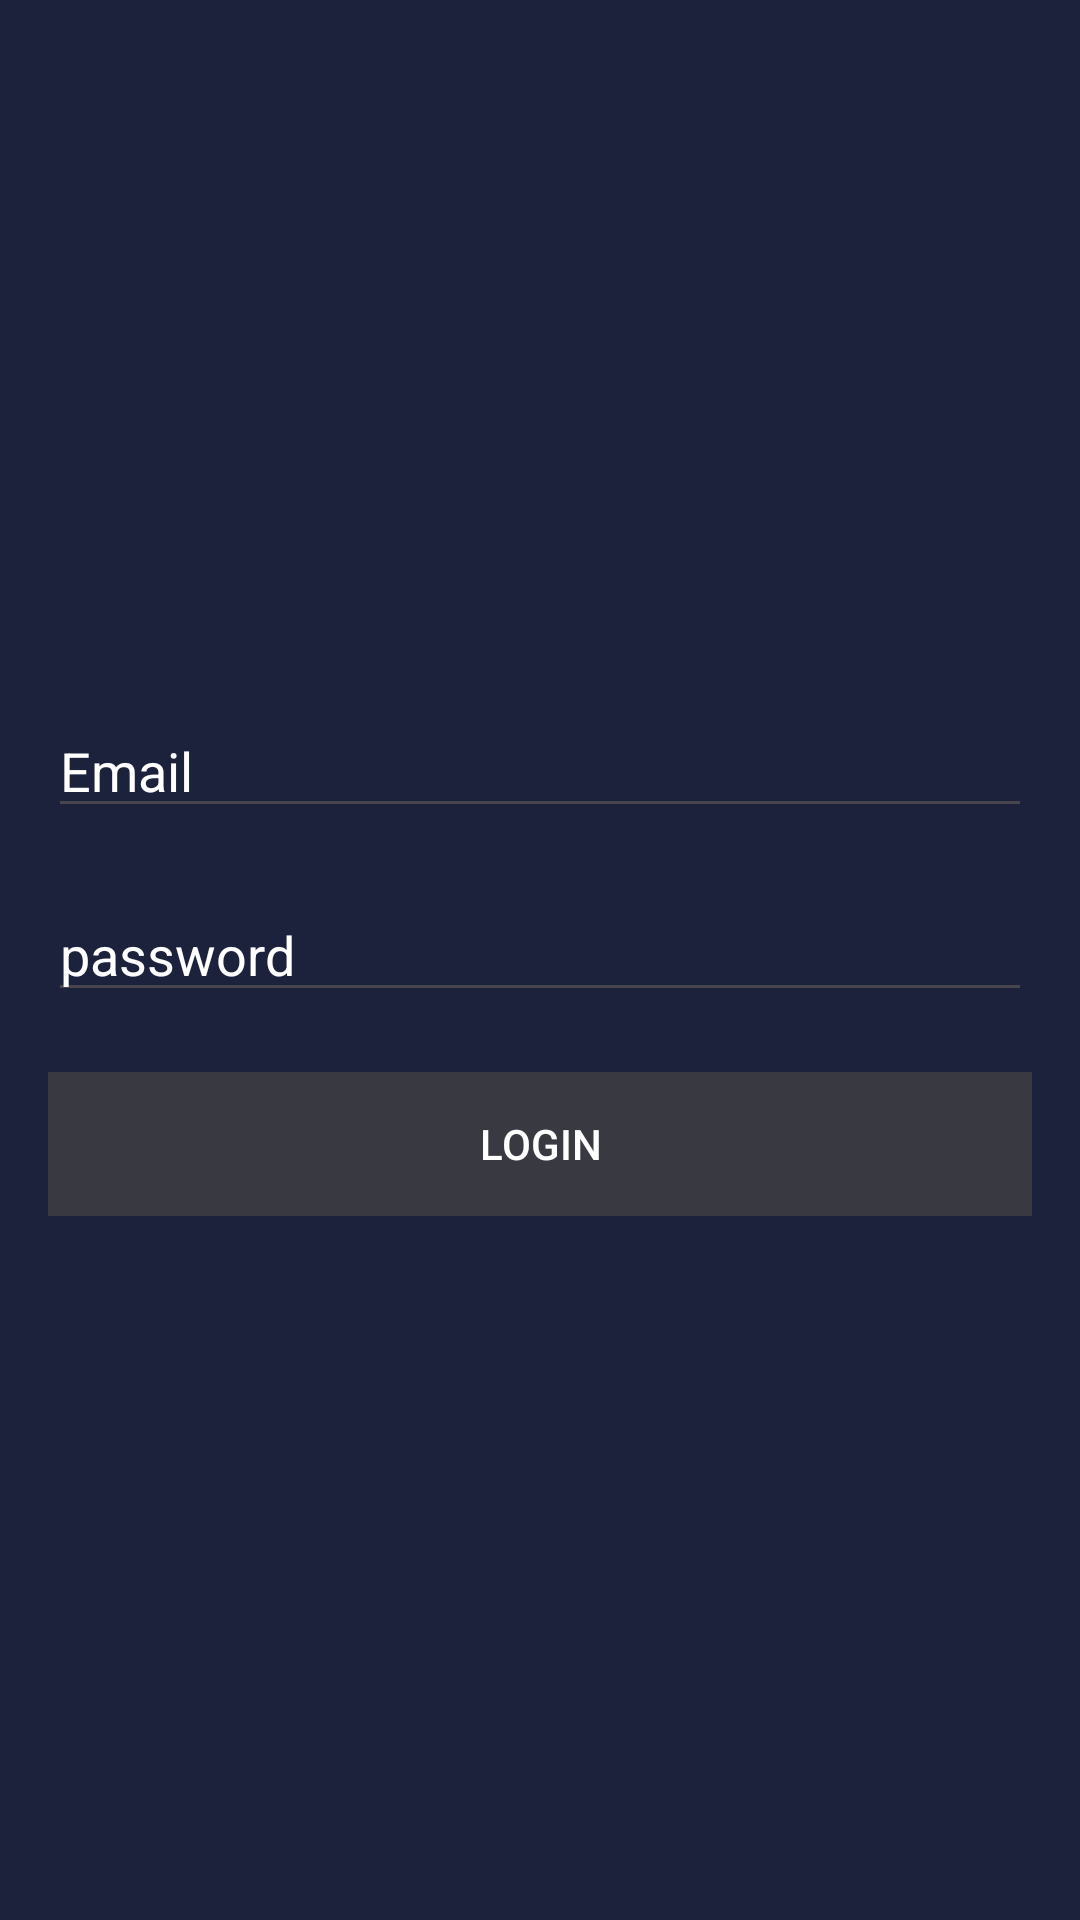

Android layout source for this screen:
<!-- AndroidManifest.xml: application theme Theme.MessengerClone -->
<!-- res/layout/activity_login.xml -->
<?xml version="1.0" encoding="utf-8"?>
<RelativeLayout xmlns:android="http://schemas.android.com/apk/res/android"
    xmlns:app="http://schemas.android.com/apk/res-auto"
    xmlns:tools="http://schemas.android.com/tools"
    android:id="@+id/main"
    android:layout_width="match_parent"
    android:layout_height="match_parent"
    tools:context=".LoginActivity"
    android:background="@color/darkprimaryColor">

    <LinearLayout
        android:layout_width="match_parent"
        android:layout_height="wrap_content"
        android:padding="16dp"
        android:gravity="center_horizontal"
        android:orientation="vertical"
        android:layout_centerInParent="true">
        <EditText
            android:layout_width="match_parent"
            android:layout_height="wrap_content"
            android:id="@+id/email_login"
            android:inputType="textEmailAddress"
            android:hint="Email"
            android:textColor="@color/white"
            android:textColorHint="@color/white"/>
        <EditText
            android:layout_marginTop="20dp"
            android:layout_width="match_parent"
            android:layout_height="wrap_content"
            android:id="@+id/password_login"
            android:inputType="textPassword"
            android:hint="password"
            android:textColor="@color/white"
            android:textColorHint="@color/white"/>
        <Button
            android:layout_width="match_parent"
            android:layout_height="wrap_content"
            android:id="@+id/Button_login"
            android:text="Login"
            android:layout_marginTop="20dp"
            android:textColor="@color/white"
            android:background="@color/primaryColor">

        </Button>

    </LinearLayout>

</RelativeLayout>
<!-- resources referenced by this layout -->
<resources>
  <color name="darkprimaryColor">#1C223C</color>
  <color name="primaryColor">#393A41</color>
  <color name="white">#FFFFFFFF</color>
  <style name="Theme.MessengerClone" parent="Base.Theme.MessengerClone" />
  <style name="Base.Theme.MessengerClone" parent="Theme.Material3.DayNight.NoActionBar">
          
          
      </style>
</resources>
